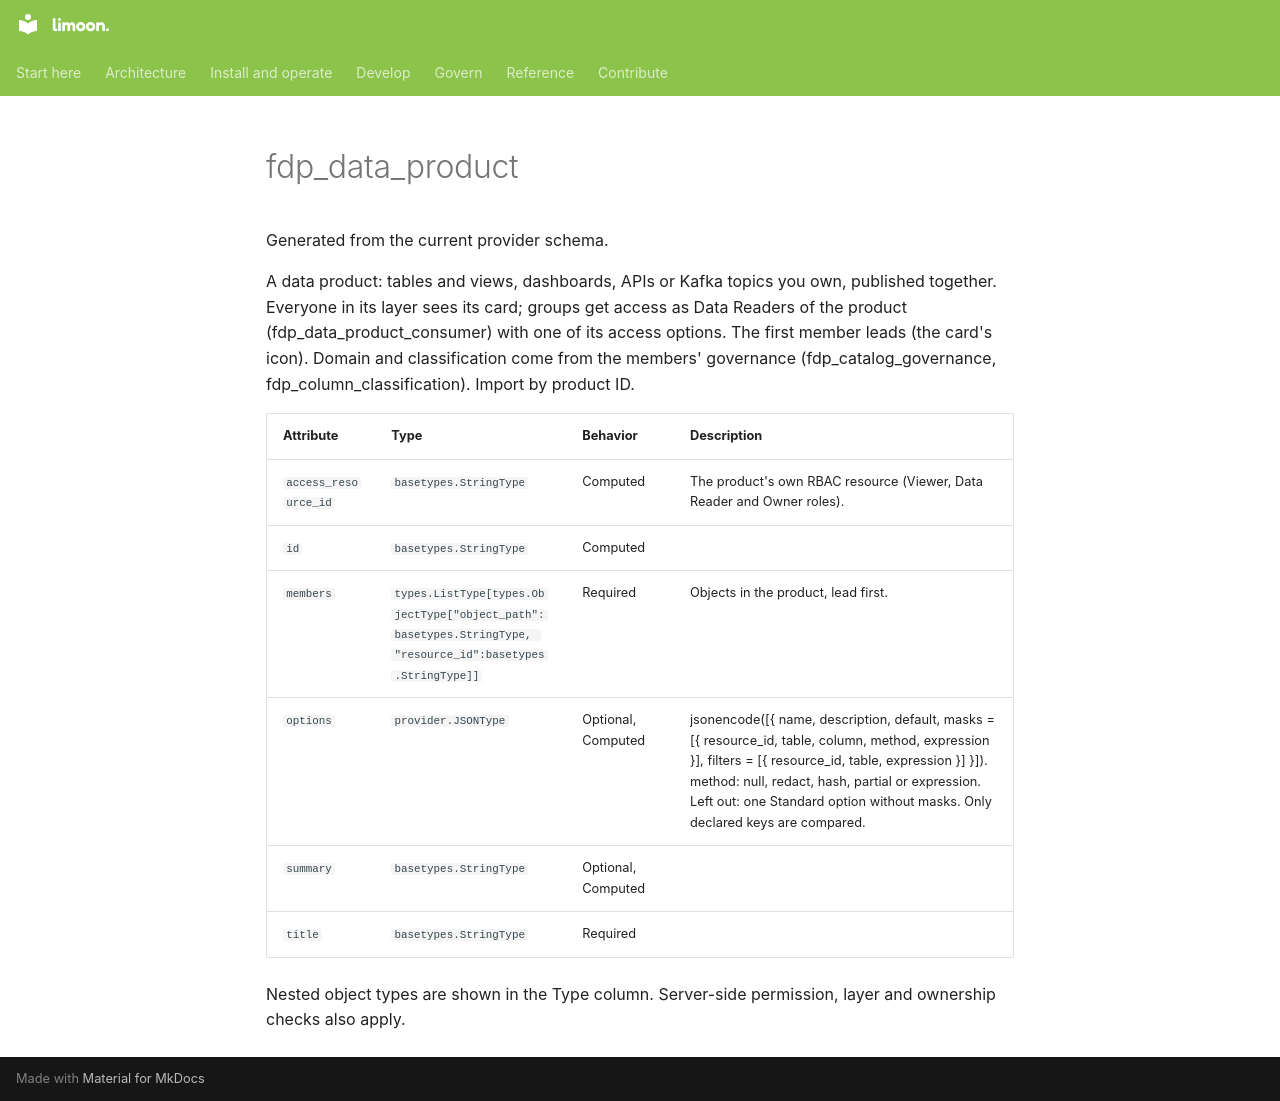

repository: Floren-App/floren-data-platform-public · page: reference/terraform/fdp_data_product/index.html · generator: mkdocs

# fdp_data_product

Generated from the current provider schema.

A data product: tables and views, dashboards, APIs or Kafka topics you own, published together. Everyone in its layer sees its card; groups get access as Data Readers of the product (fdp_data_product_consumer) with one of its access options. The first member leads (the card's icon). Domain and classification come from the members' governance (fdp_catalog_governance, fdp_column_classification). Import by product ID.

| Attribute | Type | Behavior | Description |
|---|---|---|---|
| `access_resource_id` | `basetypes.StringType` | Computed | The product's own RBAC resource (Viewer, Data Reader and Owner roles). |
| `id` | `basetypes.StringType` | Computed |  |
| `members` | `types.ListType[types.ObjectType["object_path":basetypes.StringType, "resource_id":basetypes.StringType]]` | Required | Objects in the product, lead first. |
| `options` | `provider.JSONType` | Optional, Computed | jsonencode([{ name, description, default, masks = [{ resource_id, table, column, method, expression }], filters = [{ resource_id, table, expression }] }]). method: null, redact, hash, partial or expression. Left out: one Standard option without masks. Only declared keys are compared. |
| `summary` | `basetypes.StringType` | Optional, Computed |  |
| `title` | `basetypes.StringType` | Required |  |

Nested object types are shown in the Type column. Server-side permission, layer and ownership checks also apply.
